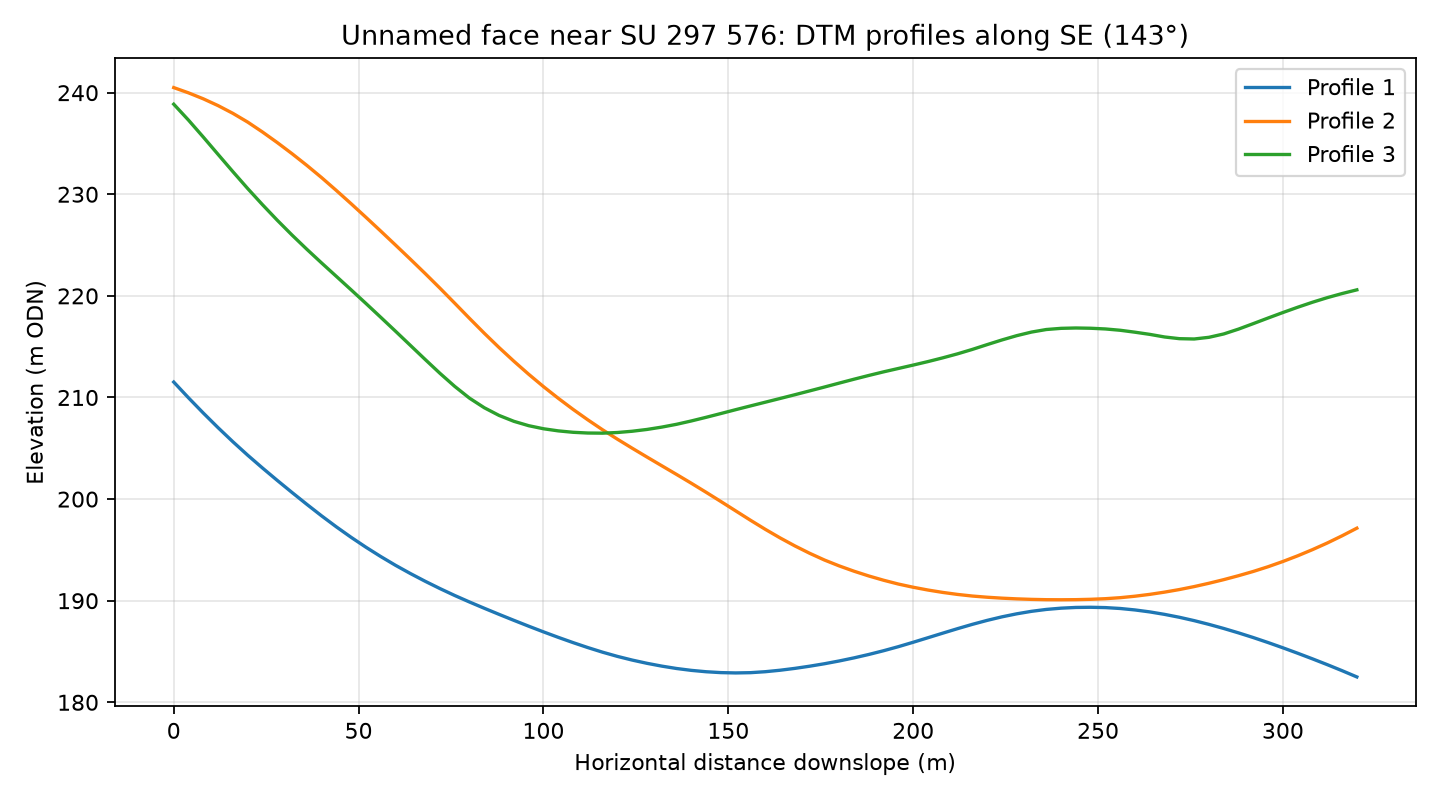

Data behind this chart, as committed beside it:
profile, distance_m, elevation_m
1, 0.0, 211.5
1, 4.0, 210
1, 8.0, 208.5
1, 12.0, 207
1, 16.0, 205.6
1, 20.0, 204.3
1, 24.0, 203.1
1, 28.0, 201.8
1, 32.0, 200.6
1, 36.0, 199.5
1, 40.0, 198.3
1, 44.0, 197.3
1, 48.0, 196.2
1, 52.0, 195.3
1, 56.0, 194.3
1, 60.0, 193.5
1, 64.0, 192.7
1, 68.0, 191.9
1, 72.0, 191.2
1, 76.0, 190.5
1, 80.0, 189.9
1, 84.0, 189.3
1, 88.0, 188.7
1, 92.0, 188.1
1, 96.0, 187.5
1, 100.0, 186.9
1, 104.0, 186.4
1, 108.0, 185.9
1, 112.0, 185.4
1, 116.0, 184.9
1, 120.0, 184.5
1, 124.0, 184.2
1, 128.0, 183.8
1, 132.0, 183.6
1, 136.0, 183.3
1, 140.0, 183.1
1, 144.0, 183
1, 148.0, 182.9
1, 152.0, 182.9
1, 156.0, 182.9
1, 160.0, 183
1, 164.0, 183.2
1, 168.0, 183.3
1, 172.0, 183.6
1, 176.0, 183.8
1, 180.0, 184.1
1, 184.0, 184.4
1, 188.0, 184.7
1, 192.0, 185.1
1, 196.0, 185.5
1, 200.0, 185.9
1, 204.0, 186.4
1, 208.0, 186.8
1, 212.0, 187.2
1, 216.0, 187.7
1, 220.0, 188.1
1, 224.0, 188.4
1, 228.0, 188.7
1, 232.0, 189
1, 236.0, 189.1
... 183 more rows
